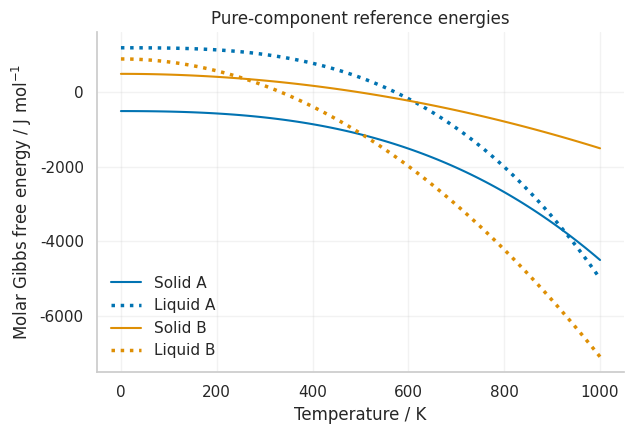
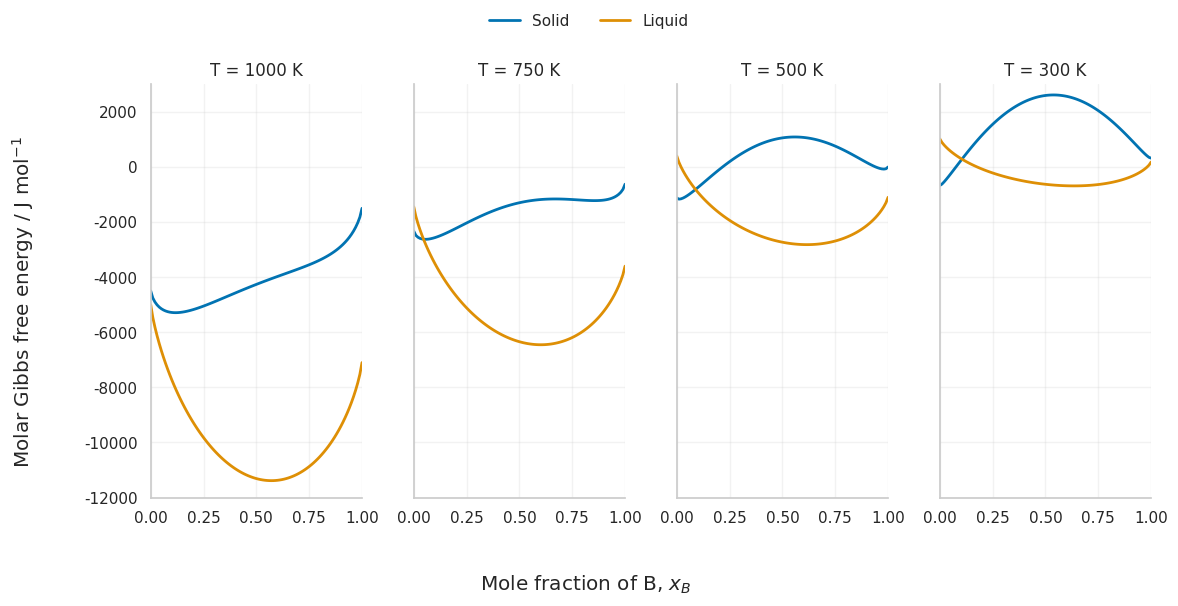

Write Python code to recreate these figures, in order. (Note: this script raises an exception after producing the figures.)
import numpy as np
import matplotlib.pyplot as plt
import seaborn as sns

sns.set_theme(
    style="whitegrid",
    context="notebook",
    rc={
        "axes.spines.top": False,
        "axes.spines.right": False,
        "grid.alpha": 0.25,
        "legend.frameon": False,
    },
)
# Keep False for portable rendering; use True only with a complete TeX installation.
plt.rcParams["text.usetex"] = False

gas_constant = 8.314             # Ideal-gas constant, J/(mol K)
n_sampling = 101                 # Number of sampled compositions and temperatures


def pure_gibbs_energy(T, a=0.0, b=0.0, c=0.0):
    """Return the modeled molar Gibbs free energy in J/mol."""
    return a + b * T**2 + c * T**3


A_liquid = (1200.0, -2e-4, -6e-6)
B_liquid = (900.0, -8e-3, 0.0)
A_solid = (-500.0, -1e-3, -3e-6)
B_solid = (500.0, -2e-3, 0.0)


temperature_grid = np.linspace(0.0, 1000.0, n_sampling)
component_colors = sns.color_palette("colorblind", n_colors=2)

fig, ax = plt.subplots(figsize=(6.5, 4.5))
sns.lineplot(
    x=temperature_grid, y=pure_gibbs_energy(temperature_grid, *A_solid),
    color=component_colors[0], linestyle="-", label="Solid A", ax=ax
)
sns.lineplot(
    x=temperature_grid, y=pure_gibbs_energy(temperature_grid, *A_liquid),
    color=component_colors[0], linestyle=":", linewidth=2.5,
    label="Liquid A", ax=ax
)
sns.lineplot(
    x=temperature_grid, y=pure_gibbs_energy(temperature_grid, *B_solid),
    color=component_colors[1], linestyle="-", label="Solid B", ax=ax
)
sns.lineplot(
    x=temperature_grid, y=pure_gibbs_energy(temperature_grid, *B_liquid),
    color=component_colors[1], linestyle=":", linewidth=2.5,
    label="Liquid B", ax=ax
)
ax.set_xlabel("Temperature / K")
ax.set_ylabel(r"Molar Gibbs free energy / J mol$^{-1}$")
ax.set_title("Pure-component reference energies")
ax.legend()
fig.tight_layout()
plt.show()

def solution_gibbs_energy(T, x_B, A_parameters, B_parameters, omega):
    """Return the regular-solution molar Gibbs free energy in J/mol."""
    x_A = 1.0 - x_B
    pure_contribution = (
        x_A * pure_gibbs_energy(T, *A_parameters)
        + x_B * pure_gibbs_energy(T, *B_parameters)
    )
    enthalpy_of_mixing = omega * x_A * x_B
    entropy_contribution = gas_constant * T * (
        x_A * np.log(x_A) + x_B * np.log(x_B)
    )
    return pure_contribution + enthalpy_of_mixing + entropy_contribution


def solution_free_energy_curves(temperature):
    """Return the solid and liquid free-energy curves at one temperature."""
    solid = solution_gibbs_energy(
        temperature, x_B, A_solid, B_solid, omega_solid
    )
    liquid = solution_gibbs_energy(
        temperature, x_B, A_liquid, B_liquid, omega_liquid
    )
    return solid, liquid


def padded_limits(*values, ticks=5):
    maximum = np.max(values)
    minimum = np.min(values)

    tick = np.power(10, np.round(np.log10((maximum - minimum) / ticks)))
    return (
        np.floor(minimum / tick) * tick,
        np.ceil(maximum / tick) * tick,
    )


def plot_free_energy_curves(temperature, ax=None, ylim=None):
    """Plot the absolute solid and liquid free-energy curves."""
    standalone = ax is None
    if standalone:
        fig, ax = plt.subplots(figsize=(7.0, 4.8))
    else:
        fig = ax.figure

    solid, liquid = solution_free_energy_curves(temperature)
    sns.lineplot(
        x=x_B, y=solid, color=phase_colors[0], linewidth=2,
        label="Solid", legend=False, ax=ax
    )
    sns.lineplot(
        x=x_B, y=liquid, color=phase_colors[1], linewidth=2,
        label="Liquid", legend=False, ax=ax
    )
    ax.set_title(f"T = {temperature:.0f} K")
    ax.set_xlim(0.0, 1.0)
    if ylim is not None:
        ax.set_ylim(*ylim)
    if standalone:
        ax.set_xlabel(r"Mole fraction of B, $x_B$")
        ax.set_ylabel(r"Molar Gibbs free energy / J mol$^{-1}$")
        ax.legend()
        fig.tight_layout()

    return fig, ax

omega_liquid = 2000.0            # Liquid interaction parameter, J/mol
omega_solid = 18000.0            # Solid interaction parameter, J/mol

x_B = np.linspace(1e-6, 1.0 - 1e-6, n_sampling)
phase_colors = sns.color_palette("colorblind", n_colors=2)


temperatures = [1000, 750, 500, 300]  # Selected temperatures, K

if not temperatures:
    raise ValueError("Select at least one temperature.")

selected_curves = [
    curve
    for temperature in temperatures
    for curve in solution_free_energy_curves(temperature)
]
selected_energy_ylim = padded_limits(*selected_curves)
fig, axes = plt.subplots(
    1, len(temperatures), figsize=(3 * len(temperatures), 6),
    sharex=True, sharey=True, squeeze=False,
)
axes = axes.ravel()

for ax, temperature in zip(axes, temperatures):
    plot_free_energy_curves(temperature, ax=ax, ylim=selected_energy_ylim)

handles, labels = axes[0].get_legend_handles_labels()
fig.legend(handles, labels, loc="upper center", ncols=2)
fig.supxlabel(r"Mole fraction of B, $x_B$")
fig.supylabel(r"Molar Gibbs free energy / J mol$^{-1}$")
fig.tight_layout(rect=(0.03, 0.03, 1.0, 0.93))
plt.show()


interactive_temperature_min = 300.0   # Lower end of temperature range, K
interactive_temperature_max = 1000.0  # Above the higher melting point, K
interactive_energy_ylim = padded_limits(
    *solution_free_energy_curves(interactive_temperature_min),
    *solution_free_energy_curves(interactive_temperature_max),
)


try:
    import ipywidgets as widgets
except ModuleNotFoundError:
    get_ipython().run_line_magic("pip", "install -q ipywidgets")
    import ipywidgets as widgets

from IPython.display import display


temperature_slider = widgets.FloatSlider(
    value=500.0,
    min=interactive_temperature_min,
    max=interactive_temperature_max,
    step=10.0,
    description="T / K",
    continuous_update=True,
    readout_format=".0f",
    layout=widgets.Layout(width="95%"),
)


def update_free_energy_curves(temperature):
    fig, ax = plot_free_energy_curves(
        temperature, ylim=interactive_energy_ylim
    )
    plt.show()
    plt.close(fig)


interactive_plot = widgets.interactive_output(
    update_free_energy_curves, {"temperature": temperature_slider}
)
display(widgets.VBox([temperature_slider, interactive_plot]))
